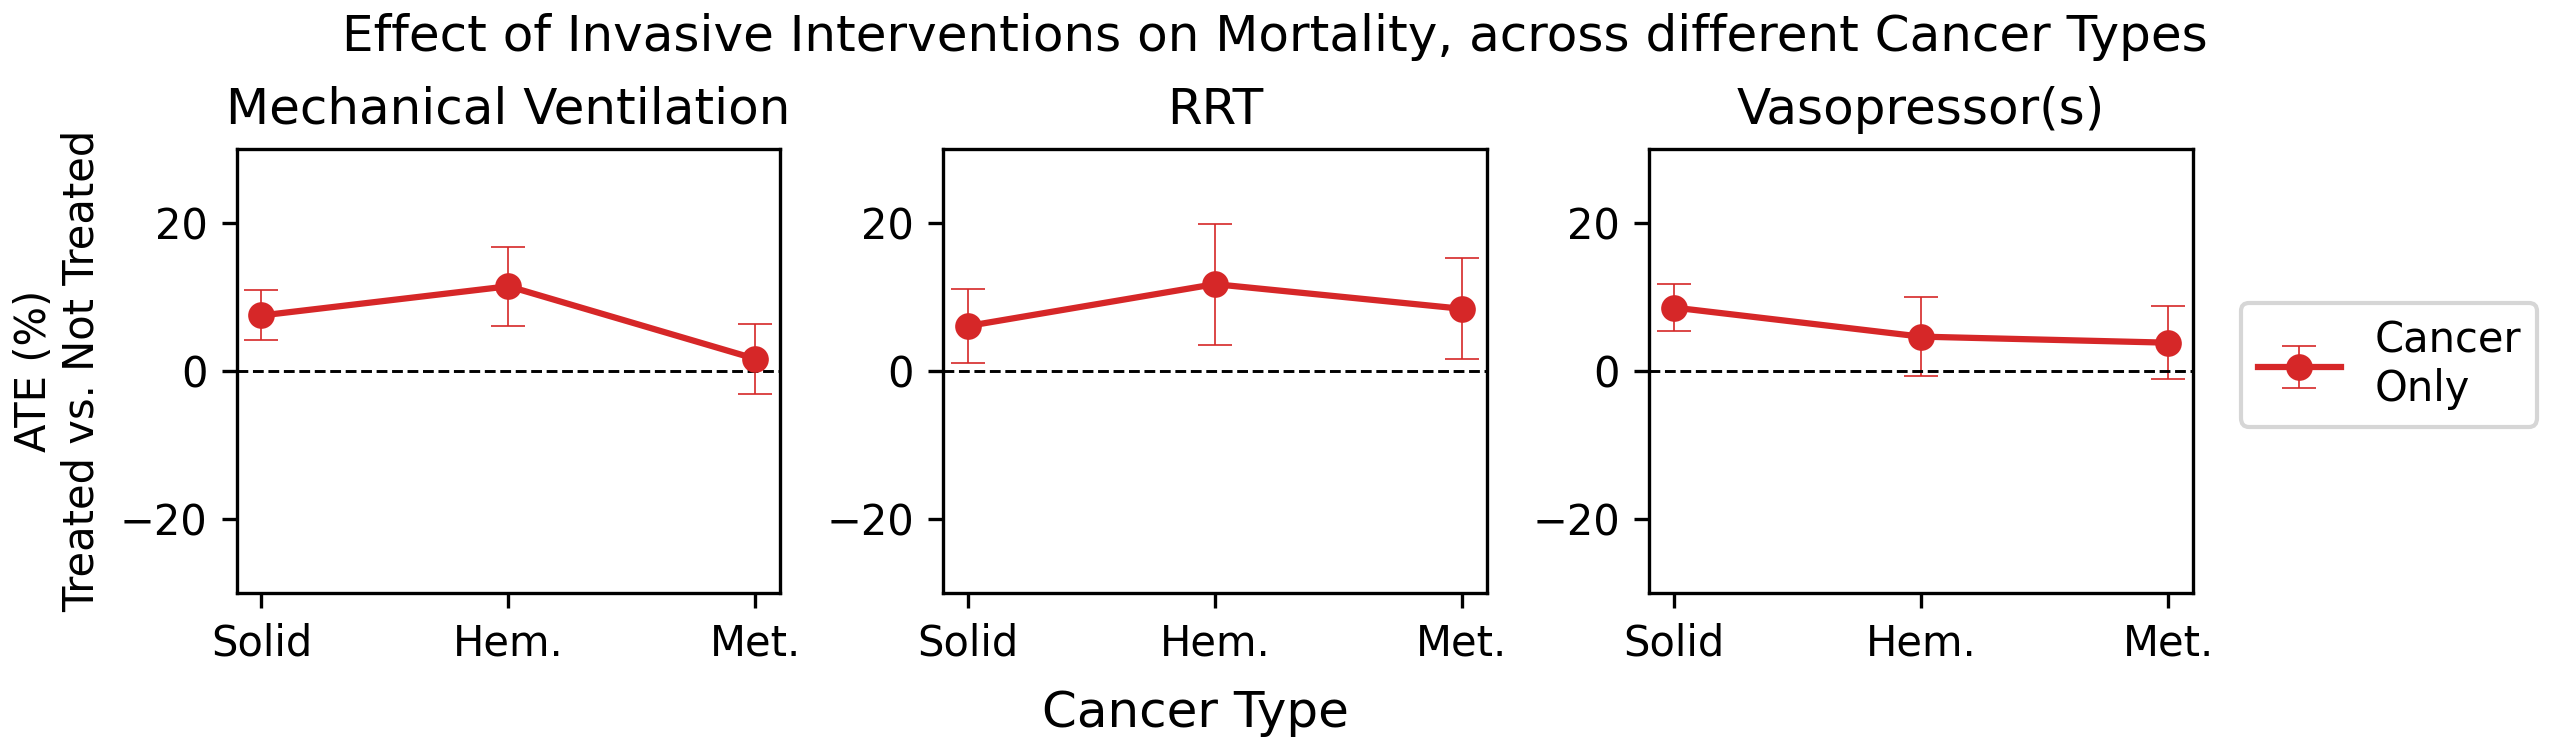

The table this chart was drawn from, first rows:
, treatment, cohort, cancer_type, psi, i_ci, s_ci, pvalue, n
1, mech_vent, cancer, group_solid, 0.07479, 0.04106, 0.1085, 1.38349446990718e-05, 3190
2, mech_vent, cancer, group_hematological, 0.1142, 0.06067, 0.1677, 2.88646677484929e-05, 1573
3, mech_vent, cancer, group_metastasized, 0.01624, -0.03076, 0.06324, 0.4983, 2020
4, rrt, cancer, group_solid, 0.06053, 0.01087, 0.1102, 0.01688, 3190
5, rrt, cancer, group_hematological, 0.117, 0.03562, 0.1985, 0.004839, 1573
6, rrt, cancer, group_metastasized, 0.08382, 0.0154, 0.1522, 0.01634, 2020
7, vasopressor, cancer, group_solid, 0.08546, 0.05403, 0.1169, 9.8387840923597e-08, 3190
8, vasopressor, cancer, group_hematological, 0.04625, -0.006935, 0.09943, 0.0883, 1573
9, vasopressor, cancer, group_metastasized, 0.03808, -0.01099, 0.08714, 0.1282, 2020
